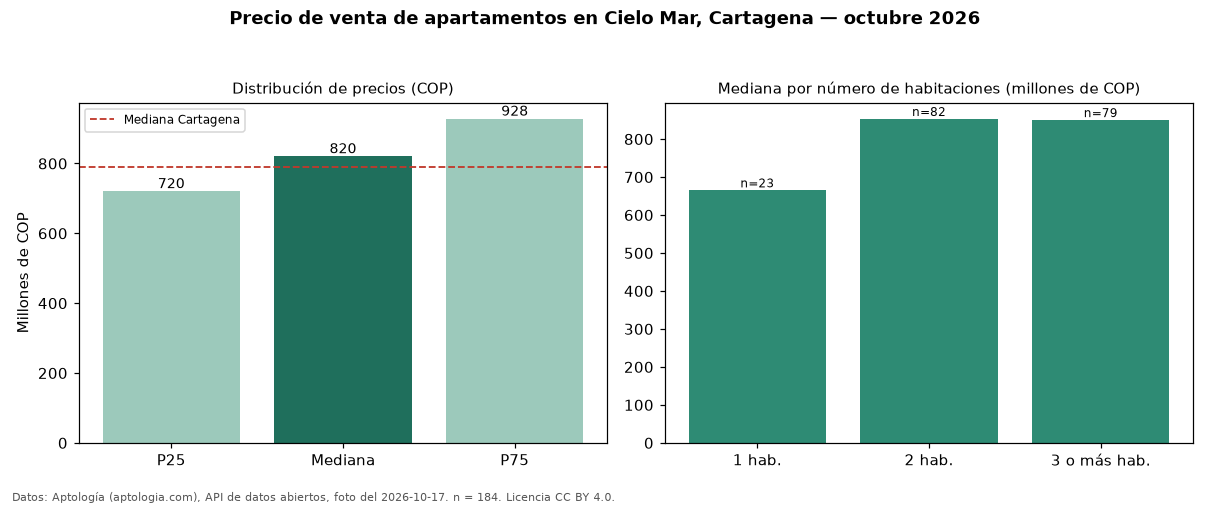

Values plotted in this chart, from the file beside it:
seccion, metrica, valor_cop, n
precio, p25, 720000000, 184
precio, mediana, 820000000, 184
precio, p75, 927500000, 184
precio, minimo, 420000000, 184
precio, maximo, 2800000000, 184
parqueadero, avisos_con_parqueadero, 178, 184
parqueadero, mediana_con_parqueadero, 820000000, 178
habitaciones, 1, 665000000, 23
habitaciones, 2, 853000000, 82
habitaciones, 3+, 850000000, 79
ciudad, mediana_ciudad, 790000000, 
fuente, fecha_foto, 2026-10-17, 
fuente, atribucion, https://www.aptologia.com/venta/cartagen…, 
